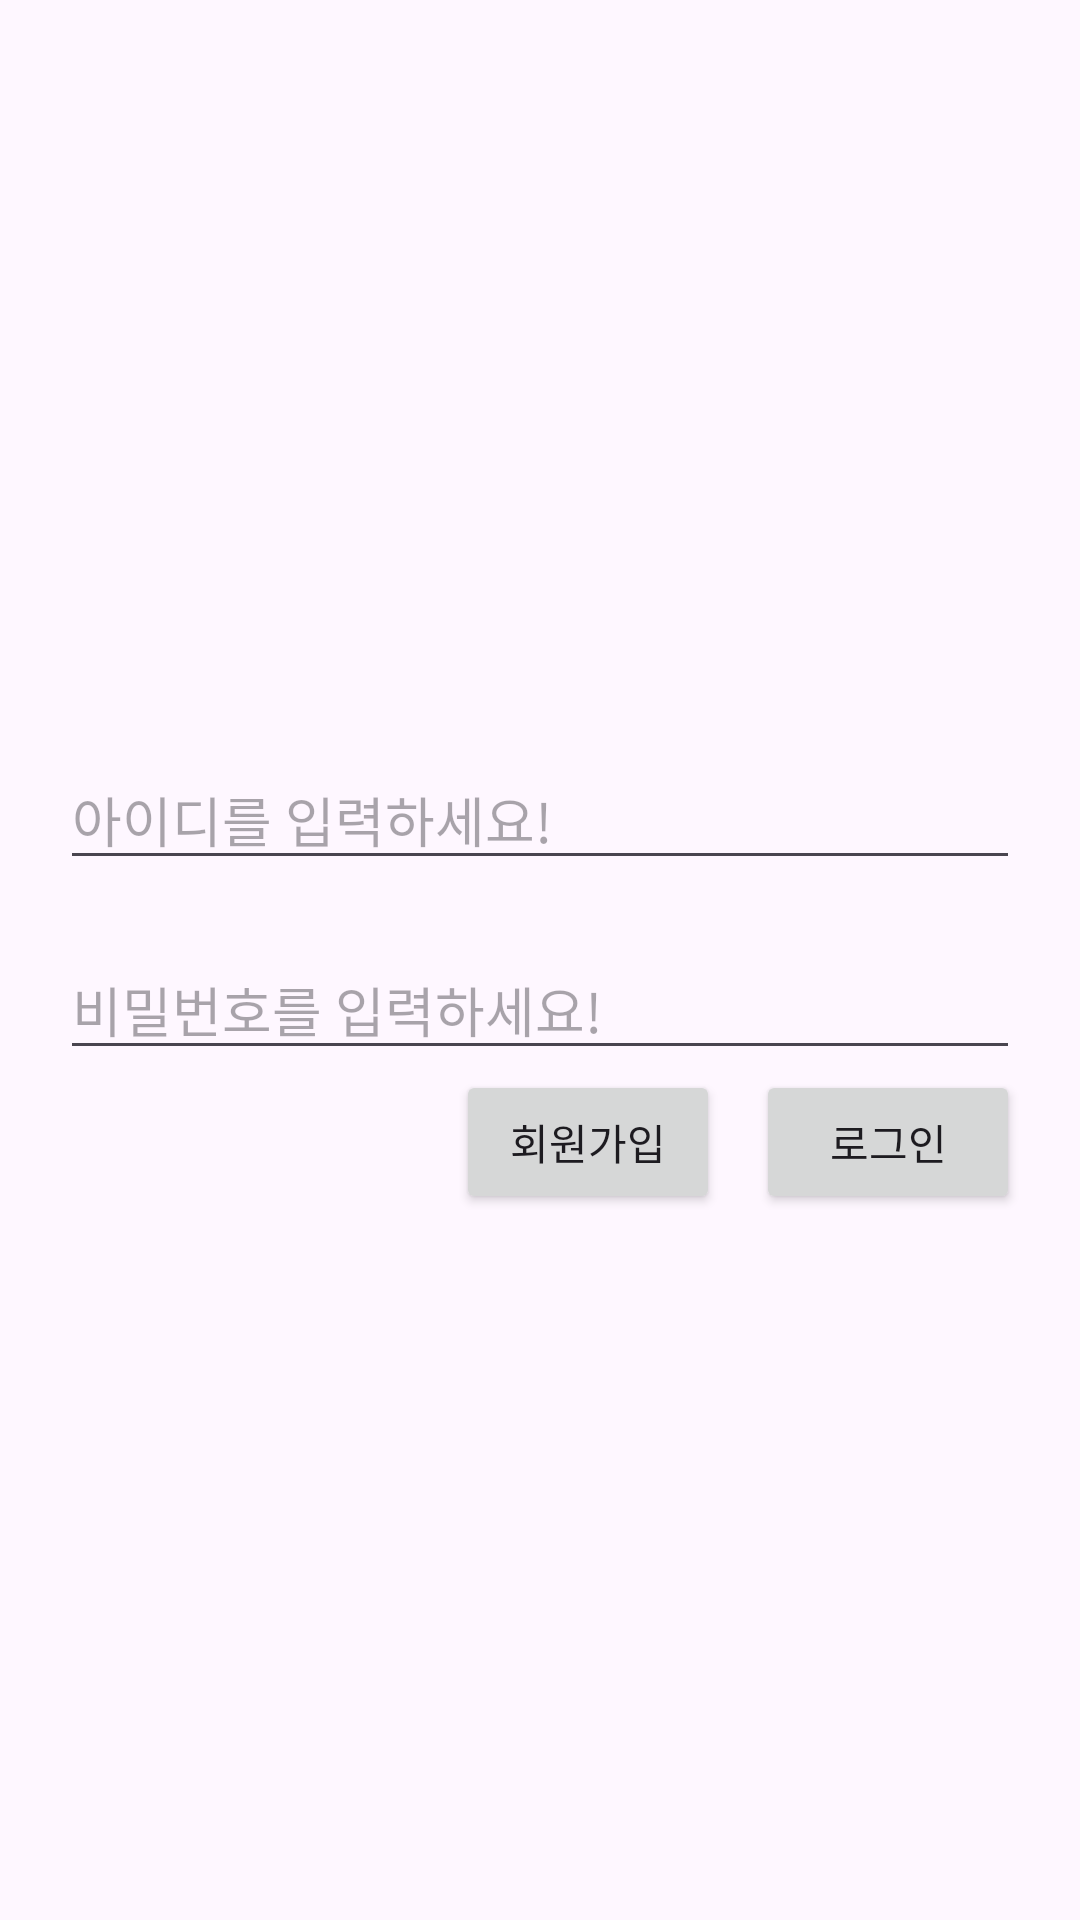

Here is an Android app screen rendered from its layout file. Give the layout XML and the strings, colors and styles it references.
<!-- AndroidManifest.xml: application theme Theme.PingPingE -->
<!-- res/layout/activity_login.xml -->
<?xml version="1.0" encoding="utf-8"?>
<androidx.constraintlayout.widget.ConstraintLayout xmlns:android="http://schemas.android.com/apk/res/android"
    android:layout_width="match_parent"
    android:layout_height="match_parent"
    xmlns:app="http://schemas.android.com/apk/res-auto">

    <EditText
        android:id="@+id/idEditText"
        android:layout_width="match_parent"
        android:layout_height="wrap_content"
        app:layout_constraintStart_toStartOf="parent"
        app:layout_constraintEnd_toEndOf="parent"
        app:layout_constraintTop_toTopOf="parent"
        android:layout_marginTop="250dp"
        android:layout_marginStart="20dp"
        android:layout_marginEnd="20dp"
        android:hint="아이디를 입력하세요!"/>

    <EditText
        android:id="@+id/pwEditText"
        android:layout_width="match_parent"
        android:layout_height="wrap_content"
        app:layout_constraintStart_toStartOf="parent"
        app:layout_constraintEnd_toEndOf="parent"
        app:layout_constraintTop_toBottomOf="@id/idEditText"
        android:layout_marginTop="20dp"
        android:layout_marginStart="20dp"
        android:layout_marginEnd="20dp"
        android:hint="비밀번호를 입력하세요!"/>

    <Button
        android:id="@+id/joinButton"
        android:layout_width="wrap_content"
        android:layout_height="wrap_content"
        app:layout_constraintTop_toBottomOf="@id/pwEditText"
        app:layout_constraintEnd_toEndOf="parent"
        android:layout_marginEnd="120dp"
        android:text="회원가입"/>

    <Button
        android:id="@+id/loginOutButton"
        android:layout_width="wrap_content"
        android:layout_height="wrap_content"
        app:layout_constraintTop_toBottomOf="@id/pwEditText"
        app:layout_constraintEnd_toEndOf="parent"
        android:layout_marginEnd="20dp"
        android:text="로그인"/>

</androidx.constraintlayout.widget.ConstraintLayout>
<!-- resources referenced by this layout -->
<resources>
  <style name="Theme.PingPingE" parent="Base.Theme.PingPingE" />
  <style name="Base.Theme.PingPingE" parent="Theme.Material3.DayNight.NoActionBar">
          <item name="colorPrimary">@color/green</item>
      </style>
  <color name="green">#009900</color>
</resources>
